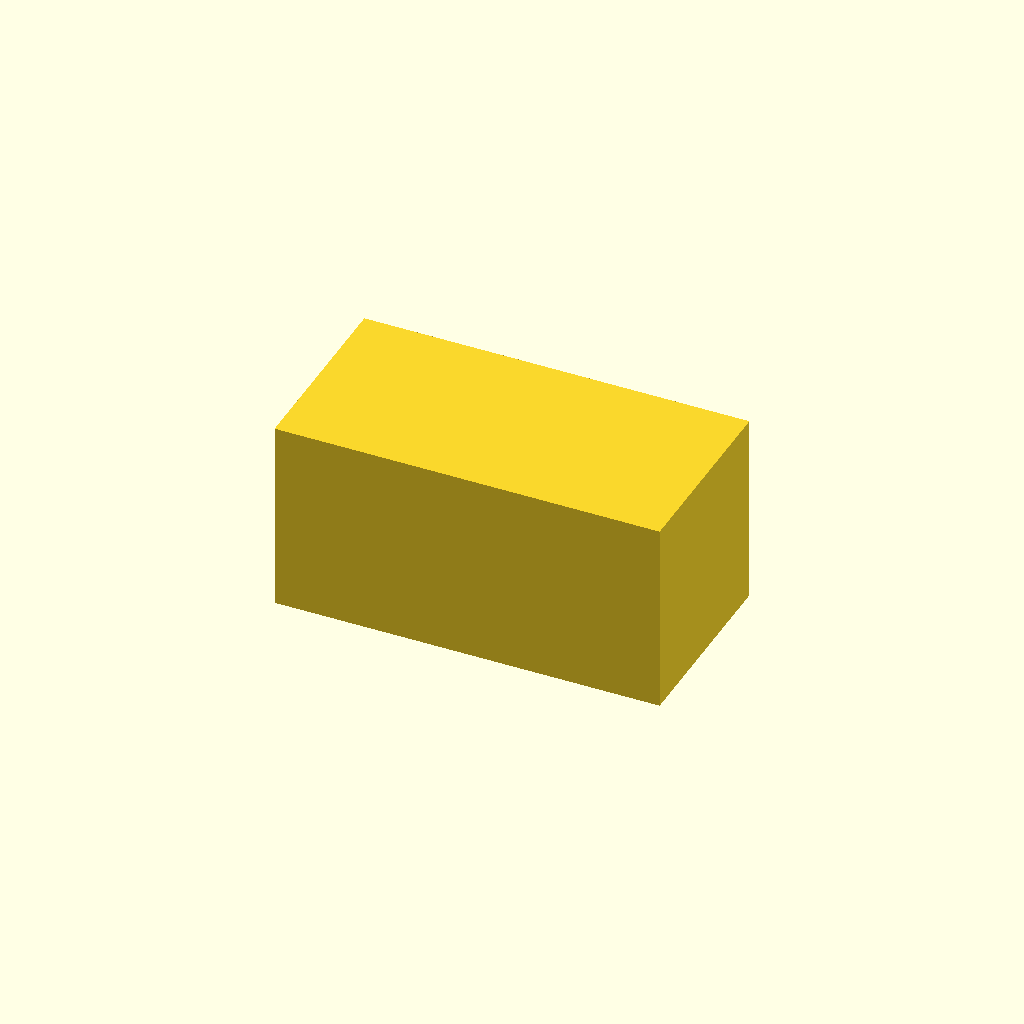
Cell 1: the model at its default parameters.
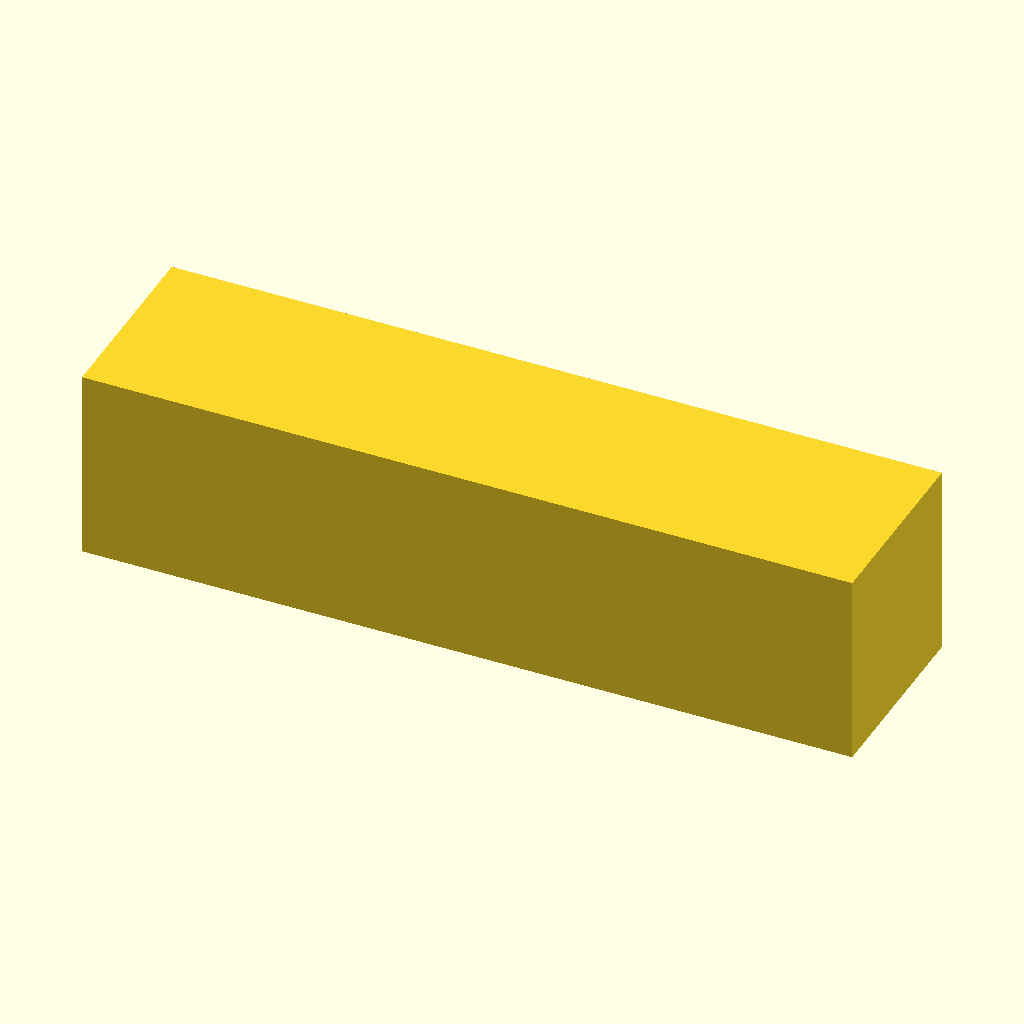
Cell 2 — central_block_length set to 80, the other parameters unchanged.
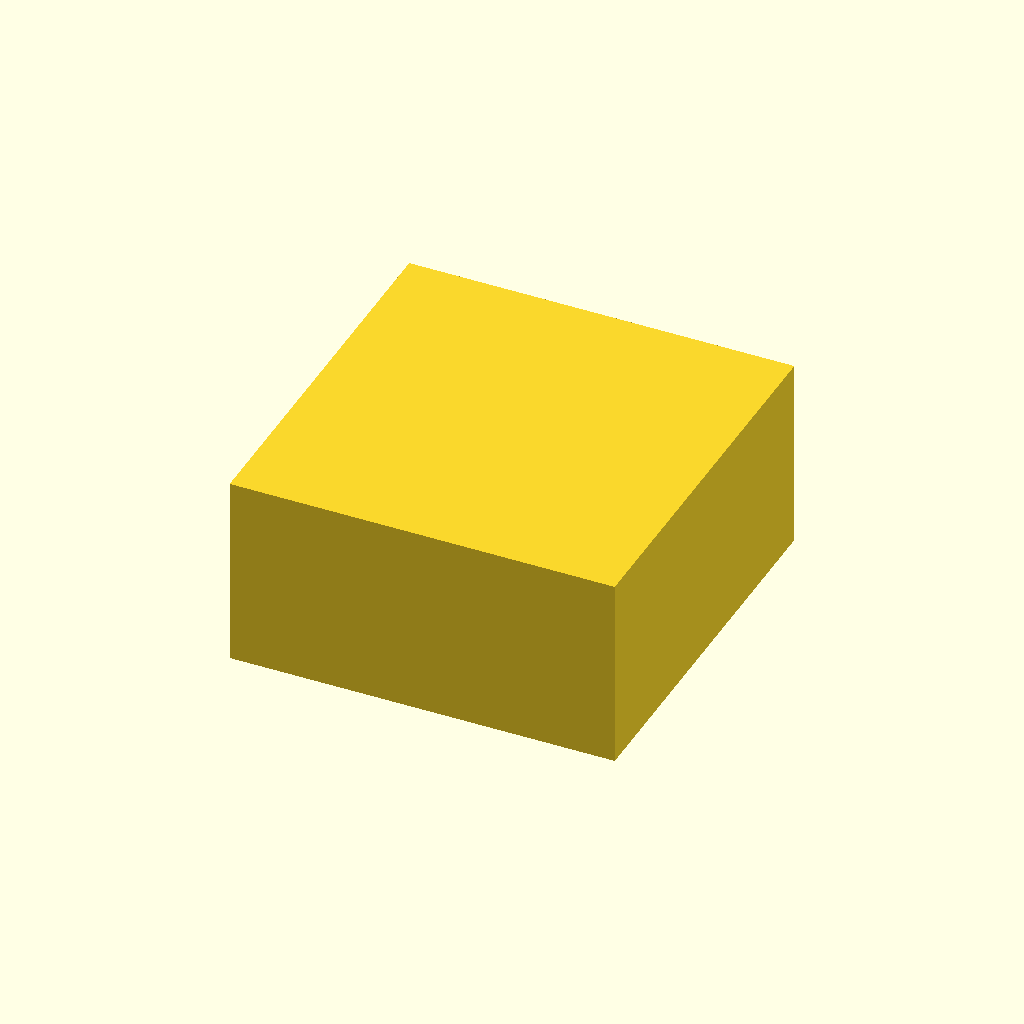
Cell 3: the same model with central_block_width = 40.
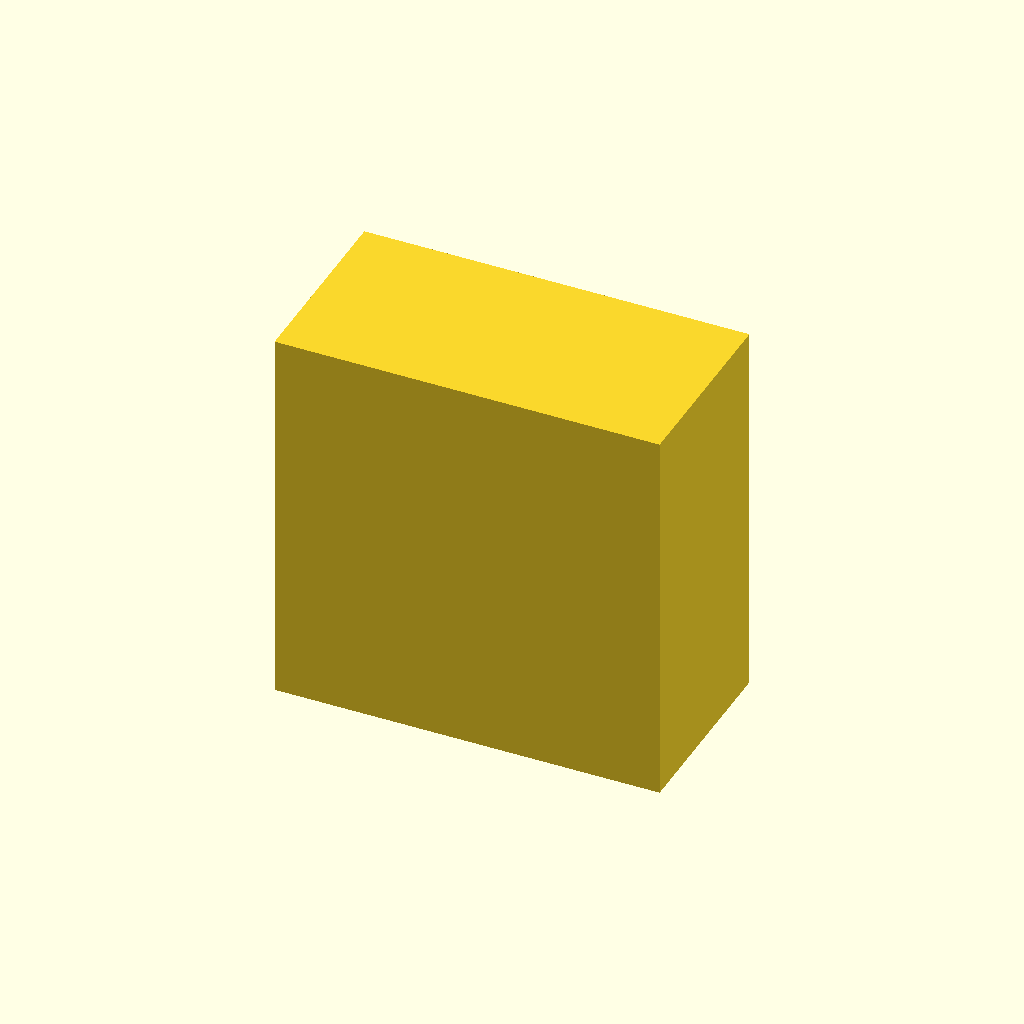
Cell 4 — central_block_height set to 40, the other parameters unchanged.
One fixed orthographic camera (rotation 55°, 0°, 25°; colour scheme Cornfield) for every cell.
Source of the model, deepcad_8037/0054/00541804/output_0/00541804.scad:

// Parameters for the central block
central_block_length = 40;  // Length of the rectangular prism
central_block_width = 20;   // Width of the rectangular prism
central_block_height = 20;  // Height of the rectangular prism
hole_diameter = 10;         // Diameter of the circular hole

// Function to create the central block
module central_block() {
    difference() {
        // Create the rectangular prism
        cube([central_block_length, central_block_width, central_block_height], center = true);
        
        // Create the circular hole
        rotate([90, 0, 0])  // Rotate the cylinder to align with the block
        translate([0, 0, -central_block_length / 2])  // Position the hole in the center
        cylinder(h = central_block_length + 2, d = hole_diameter, center = true);
    }
}

// Render the central block
central_block();
Parameter table extracted from the source (name, type, default, range or options):
central_block_length: number, default 40
central_block_width: number, default 20
central_block_height: number, default 20
hole_diameter: number, default 10
